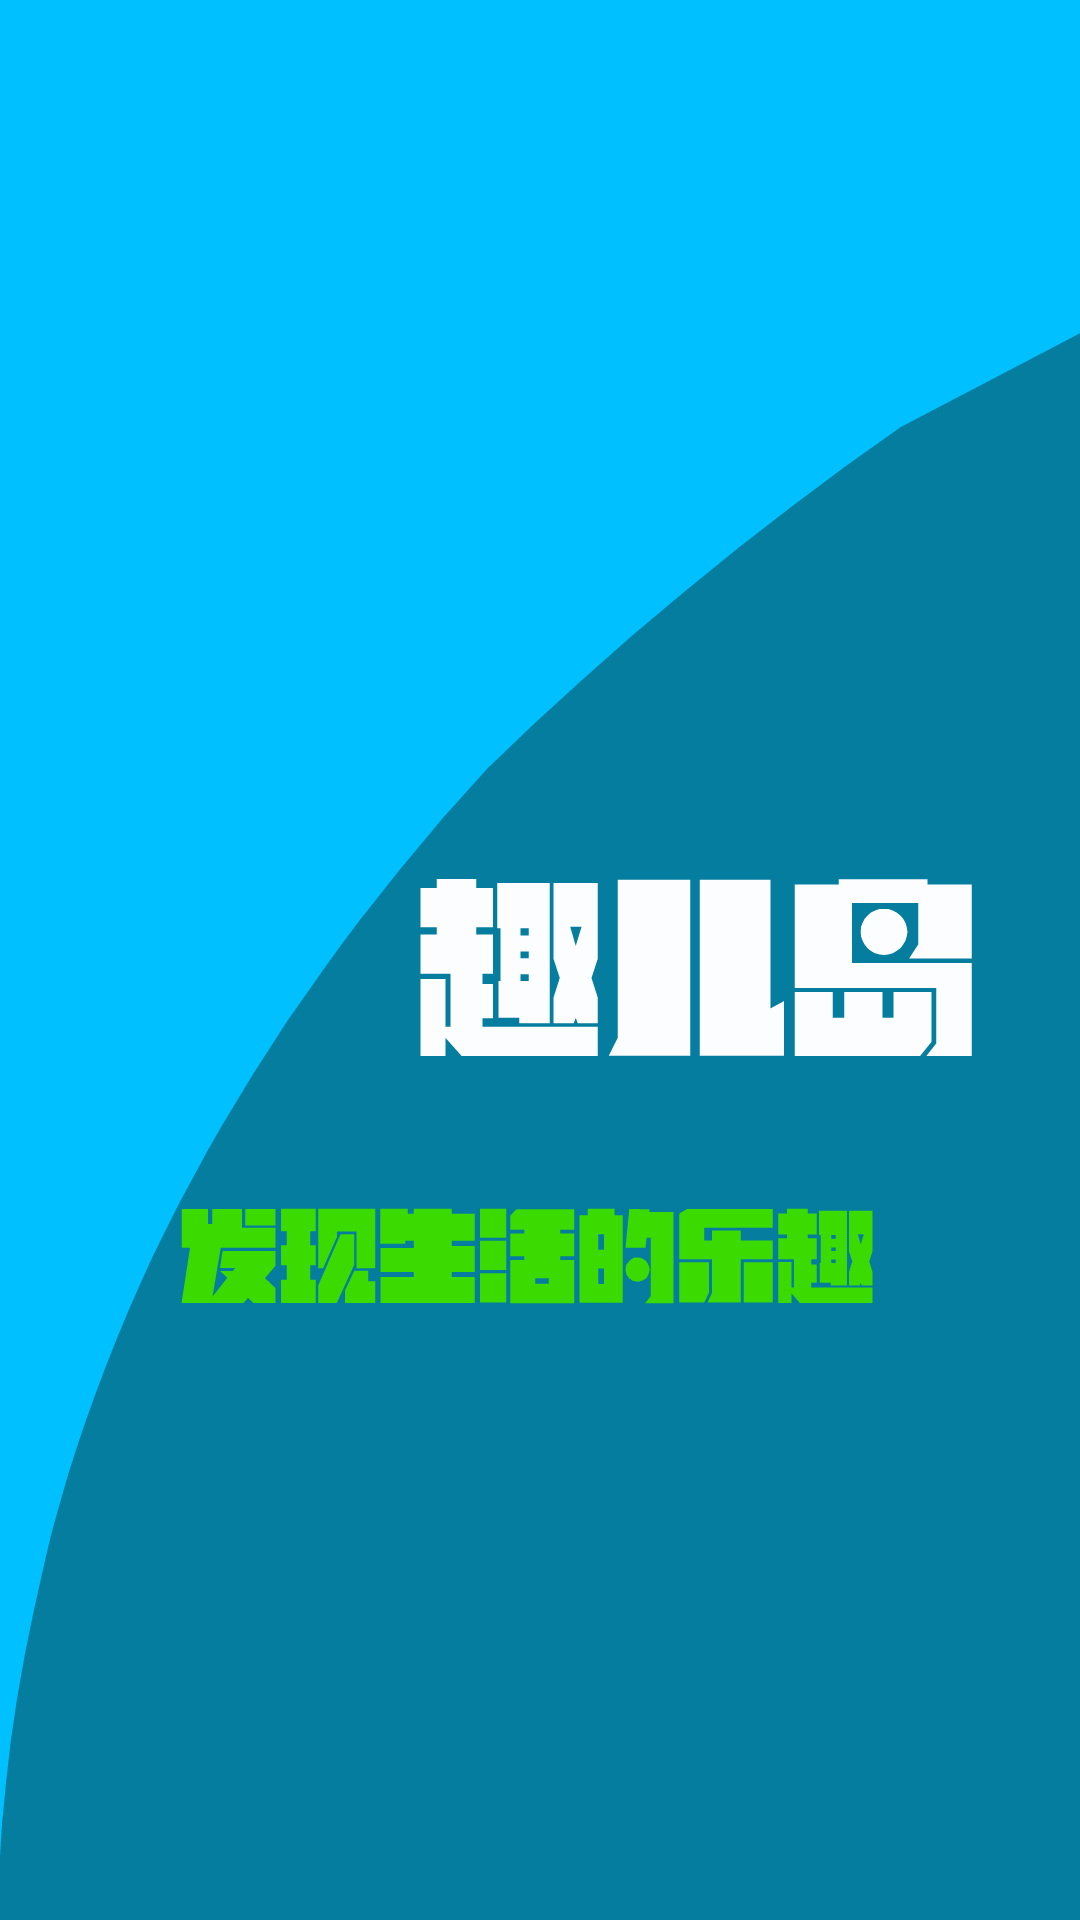

This screen was rendered from an Android layout file. Write that file and the resources it references.
<!-- AndroidManifest.xml: application theme AppTheme -->
<!-- res/layout/activity_start.xml -->
<?xml version="1.0" encoding="utf-8"?>
<LinearLayout xmlns:android="http://schemas.android.com/apk/res/android"
    android:id="@+id/app_start_view"
    android:layout_width="fill_parent"
    android:layout_height="fill_parent"
    android:background="@drawable/welcome"
    android:gravity="bottom"
    android:orientation="vertical">

</LinearLayout>
<!-- resources referenced by this layout -->
<resources>
  <!-- drawable welcome: png bitmap (drawable-xxxhdpi, 26951 bytes) -->
  <style name="AppTheme" parent="BaseTheme.Light">
          <item name="theme_color">@color/md_teal_500</item>
      </style>
  <style name="BaseTheme.Light" parent="Theme.AppCompat.Light.DarkActionBar">
          
          
          
         
  
         <item name="flat_text">@drawable/md_btn_selector</item>
  
          <item name="theme_background">#dcdee3</item>
  
          <item name="fits_windows">false</item>
  
          <item name="text_title">@color/md_blue_500</item>
          <item name="text_subhead">@color/text_54</item>
          <item name="text_body">@color/text_80</item>
  
          <item name="divider_timeline_item">@color/divider</item>
          
  
          <item name="android:textColor">@color/text_87</item>
  
          <item name="android:windowIsTranslucent">true</item>
      </style>
  <!-- drawable md_btn_selector (drawable) -->
  <?xml version="1.0" encoding="utf-8"?>
  <selector xmlns:android="http://schemas.android.com/apk/res/android" android:exitFadeDuration="@android:integer/config_shortAnimTime">
  
      <item android:drawable="@drawable/md_btn_selected" android:state_focused="true" />
      <item android:drawable="@drawable/md_btn_selected" android:state_pressed="true" />
      
  
  </selector>
  <color name="text_54">#69000000</color>
  <color name="text_80">#cc000000</color>
  <color name="divider">#ebeef4</color>
  <color name="text_87">#dd000000</color>
  <!-- drawable md_btn_selected (drawable) -->
  <?xml version="1.0" encoding="utf-8"?>
  <inset xmlns:android="http://schemas.android.com/apk/res/android"
  
      >
      
  
  
      <shape xmlns:android="http://schemas.android.com/apk/res/android"
          android:shape="rectangle">
     
          <padding
           />
          
      </shape>
  </inset>
</resources>
